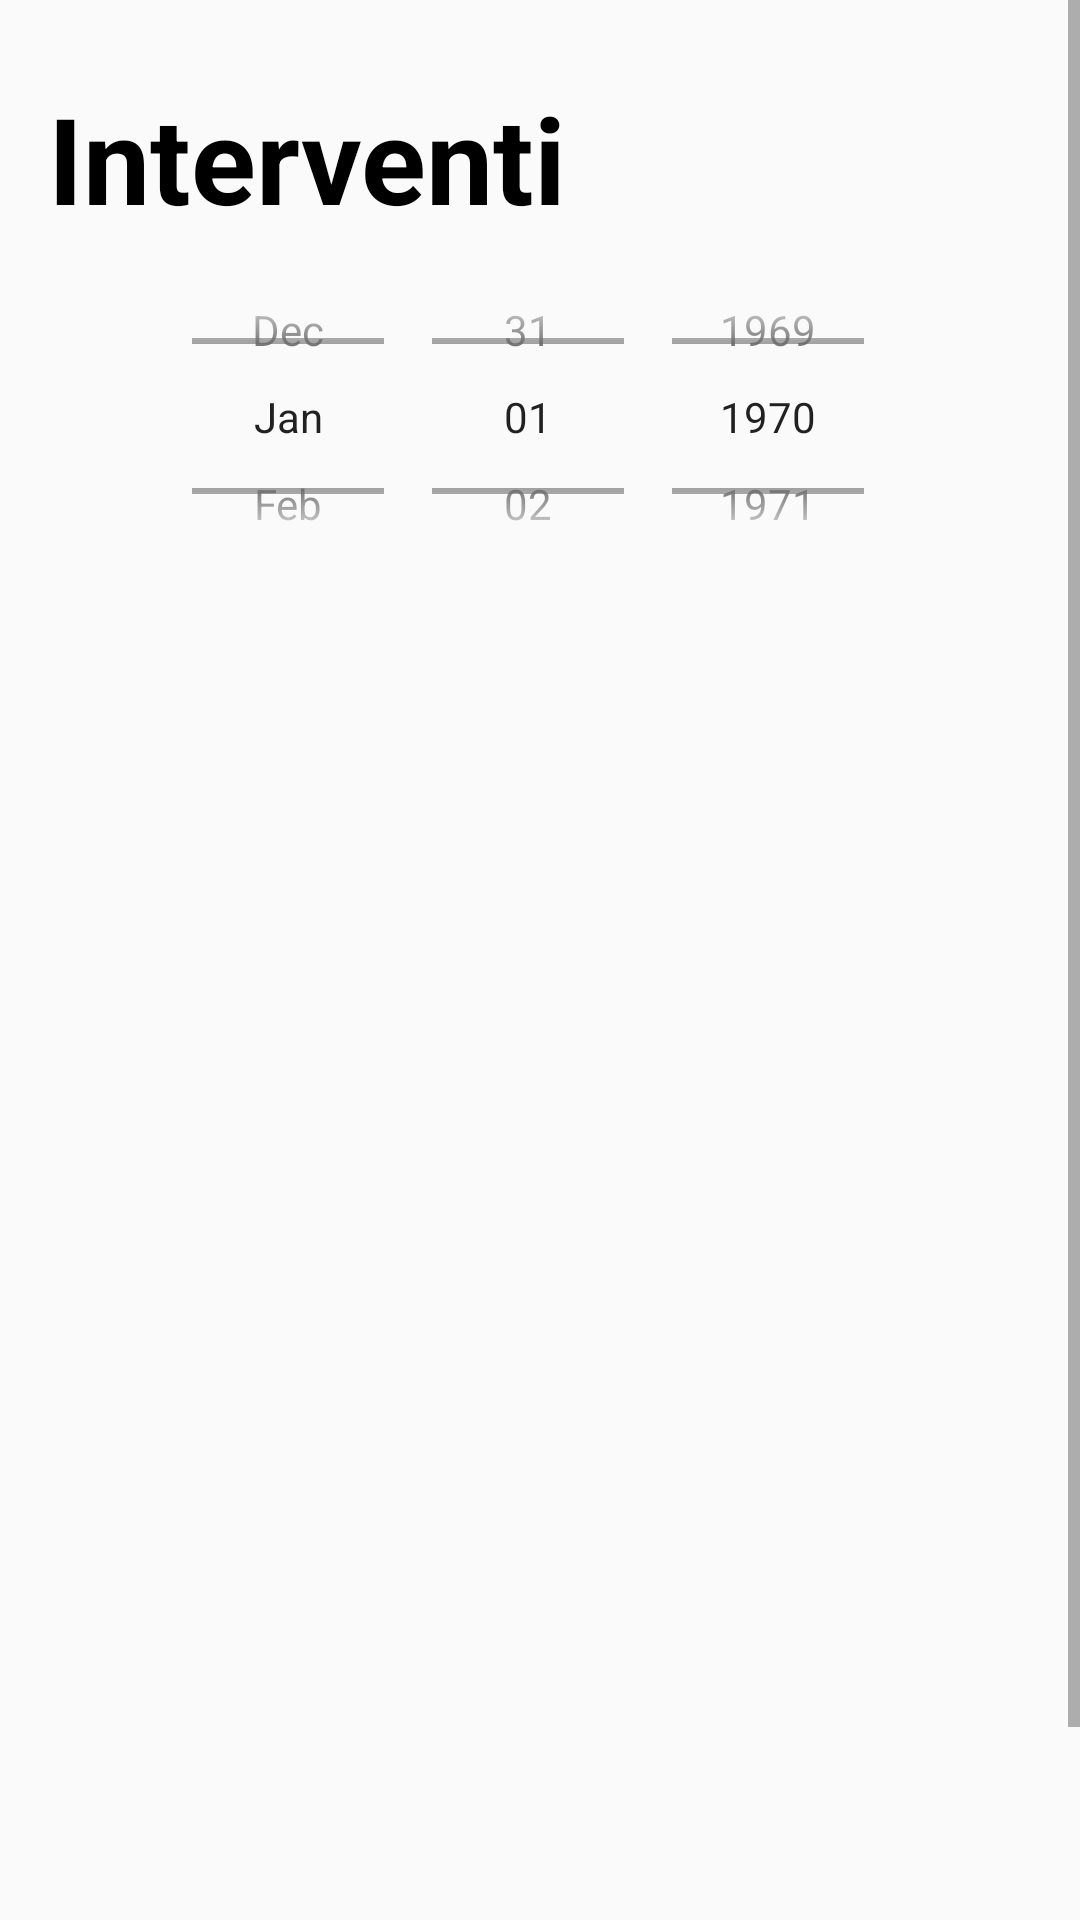

Produce the Android XML layout that renders to this screen, including the resource entries it uses.
<!-- AndroidManifest.xml: application theme Theme.Intervents.NoActionBar -->
<!-- res/layout/activity_visualizza_interventi.xml -->
<?xml version="1.0" encoding="utf-8"?>
<ScrollView xmlns:android="http://schemas.android.com/apk/res/android"
    xmlns:app="http://schemas.android.com/apk/res-auto"
    android:layout_width="match_parent"
    android:layout_height="match_parent"
    >
    <LinearLayout
        android:layout_width="match_parent"
        android:layout_height="match_parent"
        android:paddingLeft="16dp"
        android:paddingRight="16dp"
        android:orientation="vertical" >

        <TextView
            android:layout_width="wrap_content"
            android:layout_height="wrap_content"
            android:paddingTop="16dp"
            android:text="Interventi"
            android:textColor="#000000"
            android:textSize="40dp"
            android:textAlignment="textStart"
            android:layout_marginTop="10dp"
            android:textStyle="bold"
            />

        <DatePicker
            android:id="@+id/dataIntervento"
            android:layout_width="wrap_content"
            android:layout_height="119dp"
            android:layout_gravity="center"
            android:calendarViewShown="false"
            android:datePickerMode="spinner" />


        <ScrollView
            android:layout_width="match_parent"
            android:layout_height="513dp"
            android:contentDescription="@string/app_name">
            <LinearLayout
                android:id="@+id/container"
                android:orientation="vertical"
                android:layout_width="match_parent"
                android:layout_height="wrap_content">
            </LinearLayout>
        </ScrollView>

    </LinearLayout>
</ScrollView>


<!-- resources referenced by this layout -->
<resources>
  <string name="app_name">Intervents</string>
  <style name="Theme.Intervents.NoActionBar">
          <item name="windowActionBar">false</item>
          <item name="windowNoTitle">true</item>
      </style>
</resources>
